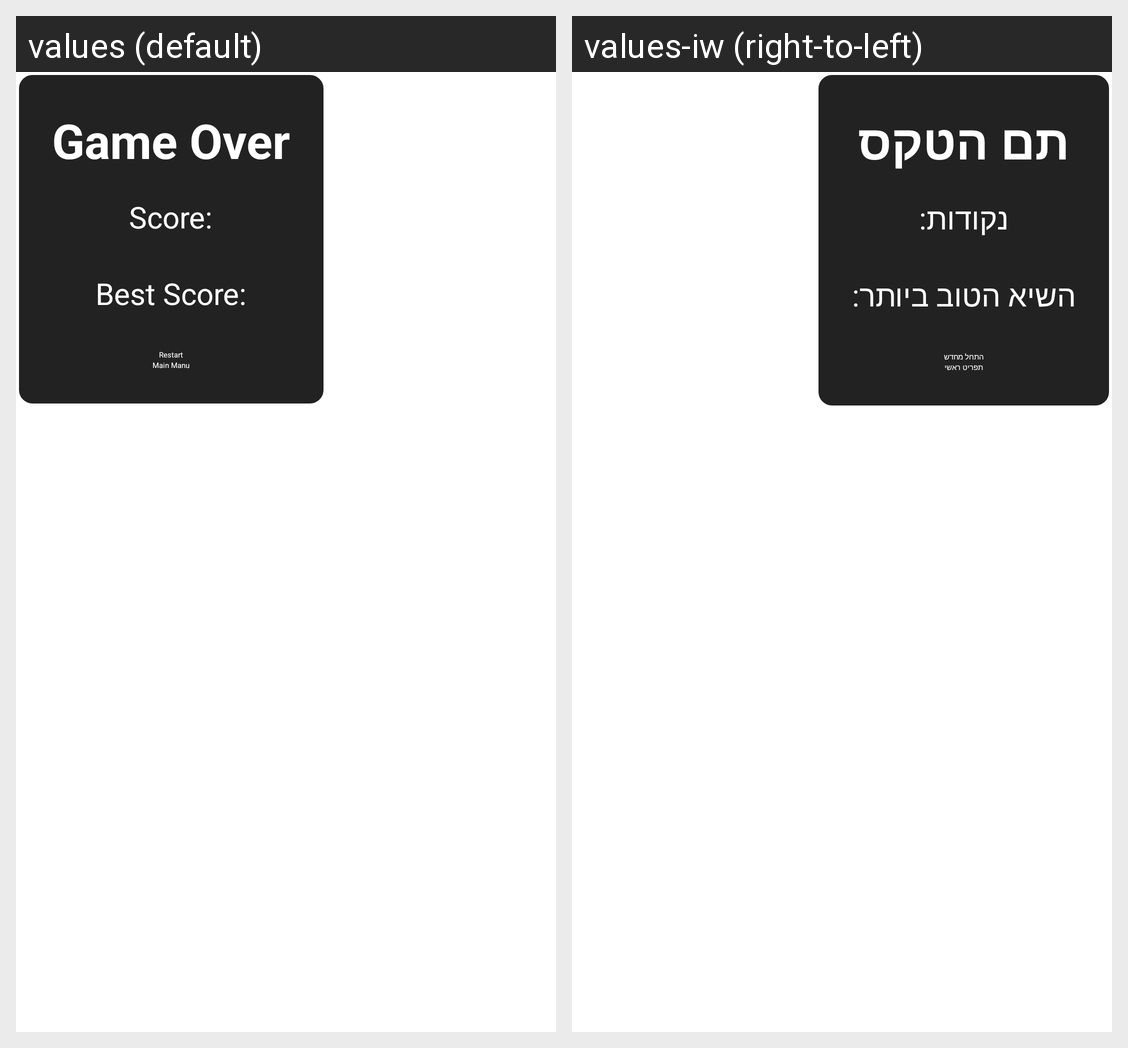

The Android screen above is rendered under two locales of the same app. Produce the string resources it draws, with the default and per-locale values.
Android screen res/layout/game_over_view.xml rendered under 2 locales, left to right: values (default), values-iw (right-to-left). Device: Nexus 5 (rendered at 1080×1920; each locale shown at half size, 540×960, under a caption strip naming it); theme Base.Theme.CrossClean.
Strings drawn on this screen, with the default value and each locale's value (text and hints the layout hard-codes, and strings that could not be matched under every locale, appear in the picture but are not listed):

score
  values: Score:
  values-iw: נקודות:

best_score
  values: Best Score:
  values-iw: השיא הטוב ביותר:

restart
  values: Restart
  values-iw: התחל מחדש

main_manu
  values: Main Manu
  values-iw: תפריט ראשי
